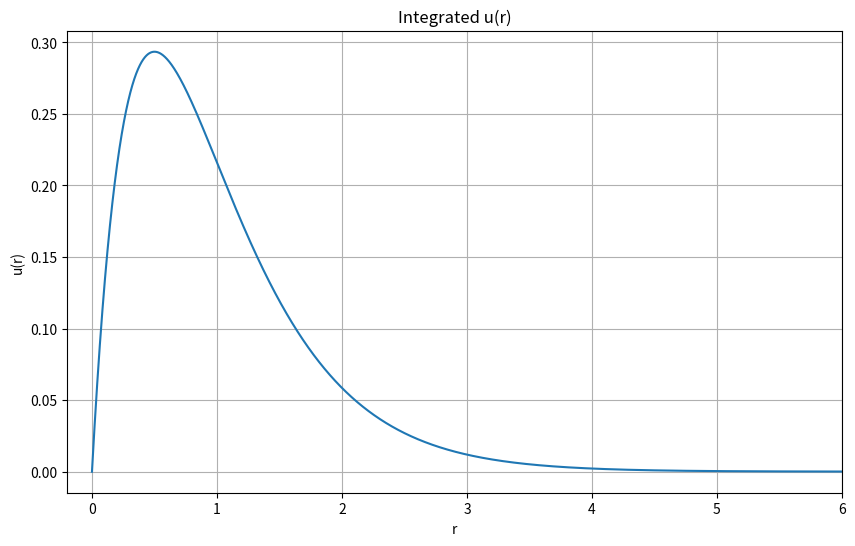

Source code (Python):
#   ____  _____ _____   _   _      _ _                      _   _                   #
#  |  _ \|  ___|_   _| | | | | ___| (_)_   _ _ __ ___      / \ | |_ ___  _ __ ___   #
#  | | | | |_    | |   | |_| |/ _ \ | | | | | '_ ` _ \    / _ \| __/ _ \| '_ ` _ \  #
#  | |_| |  _|   | |   |  _  |  __/ | | |_| | | | | | |  / ___ \ || (_) | | | | | | #
#  |____/|_|     |_|   |_| |_|\___|_|_|\__,_|_| |_| |_| /_/   \_\__\___/|_| |_| |_| #
#                                                                                   #


import numpy as np
from tqdm import tqdm
from scipy.optimize import bisect
from scipy.integrate import simpson
import matplotlib.pyplot as plt


class RadialGrid:
    def __init__(self, r_min=1e-6, r_max=10.0, h=1e-3):
        self.r_min = r_min
        self.r_max = r_max
        self.h = h
        self.r = np.arange(r_min, r_max, h)
        self.N = len(self.r)
        self.r_rev = np.flip(self.r)


def F(E, V_eff, r, u_r):
    return (-4 / r - 2 * E + 2 * V_eff) * u_r


def verlet_integrate_1D(fun, y_0, y_1, line_grid):
    h = np.abs(line_grid[1] - line_grid[0])
    y_integrated = np.zeros(len(line_grid))
    y_integrated[0] = y_0
    y_integrated[1] = y_1

    h2 = h**2
    for i in range(2, len(line_grid)):
        y_prev = y_integrated[i - 1]
        y_pprev = y_integrated[i - 2]
        y_next = 2 * y_prev - y_pprev + fun(line_grid[i - 1], y_prev) * h2
        y_integrated[i] = y_next

    return y_integrated


def get_norm_factor(u_r, line_grid):
    norm = simpson(u_r**2, line_grid) * 4 * np.pi
    return np.sqrt(norm)


def poisson_integrate(u_r, line_grid):
    h = np.abs(line_grid[1] - line_grid[0])

    def U_2_poisson(r, ur):
        return -(ur**2) / r

    U_part = verlet_integrate_1D(U_2_poisson, 0, h, line_grid)
    alpha = (2 - U_part[-1]) / line_grid[-1]

    V_hartree = U_part / line_grid + alpha
    return V_hartree


def solve_shrodinger(grid, Z, V_eff, E_bounds, E_rough_step):
    h = grid.h
    u_rmax = grid.r_max * np.exp(-Z * grid.r_max)
    u_rmax_h = (grid.r_max - grid.h) * np.exp(-Z * grid.r_max + Z * h)

    # Look for two points where u(0) chenges sign for the bisect method
    u_0 = verlet_integrate_1D(
        lambda r, ur: F(E_bounds[0], V_eff, r, ur), u_rmax, u_rmax_h, grid.r_rev
    )
    u_prev = u_0

    for E_test in np.arange(
        E_bounds[0] + E_rough_step, E_bounds[1], E_rough_step
    ):
        u_i = verlet_integrate_1D(
            lambda r, ur: F(E_test, V_eff, r, ur), u_rmax, u_rmax_h, grid.r_rev
        )
        if np.sign(u_prev[-1]) != np.sign(u_i[-1]):
            E_bisect_range = np.array([E_test, E_test - E_rough_step])
            break
        else:
            u_prev = u_i

    # Proper bisect method
    E_root = bisect(
        lambda e: verlet_integrate_1D(
            lambda r, ur: F(e, V_eff, r, ur), u_rmax, u_rmax_h, grid.r_rev
        )[-1],
        E_bisect_range[0],
        E_bisect_range[1],
        xtol=grid.h,
    )

    # NOTE: np.flip is necessary since we are integrating backwords r_max -> 0
    u_int = np.flip(
        verlet_integrate_1D(
            lambda r, ur: F(E_root, V_eff, r, ur), u_rmax, u_rmax_h, grid.r_rev
        )
    )

    norm = get_norm_factor(u_int, grid.r)

    return u_int / norm, E_root


# --- GENERAL PARAMETERS --- #
Z = 2
# E_thr = 1e-3

# --- GRID --- #
grid = RadialGrid(r_min=1e-6, r_max=10.0, h=1e-3)

# --- PARAMETERS FOR BISECT-PRELIMINARY TO BISECT --- #
E_search_range = (-3, 0)
E_rough_step = 0.05

# --- FIRST CALCULATION WITH V_eff=0 --- #
u_int, E_root = solve_shrodinger(grid, Z, 0, E_search_range, E_rough_step)

plt.figure(figsize=(10, 6))
plt.plot(grid.r, u_int)
plt.xlim(-0.2, 6)
plt.xlabel("r")
plt.ylabel("u(r)")
plt.title("Integrated u(r)")
plt.grid(True)
plt.show()
